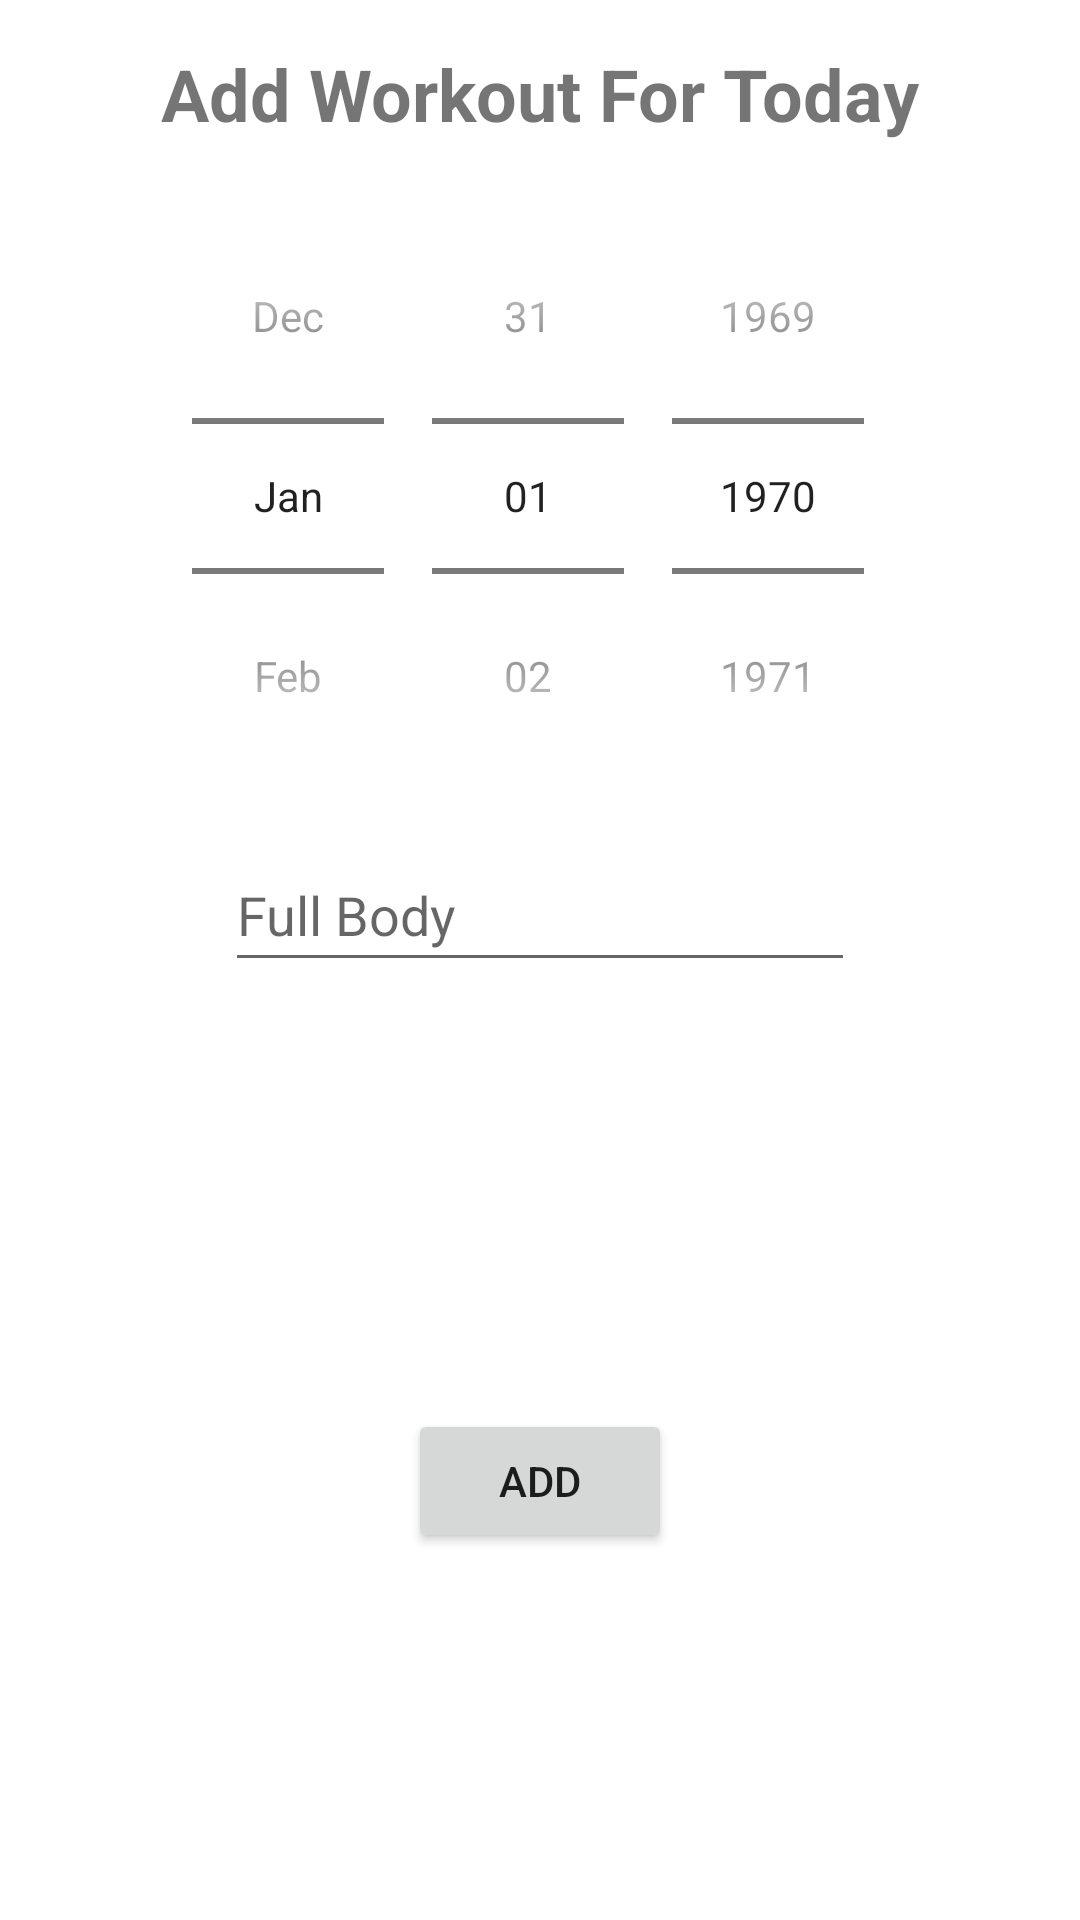

This screen was rendered from an Android layout file. Write that file and the resources it references.
<!-- AndroidManifest.xml: application theme Theme.GymLogApp -->
<!-- res/layout/add_workout_dialog.xml -->
<?xml version="1.0" encoding="utf-8"?>
<androidx.constraintlayout.widget.ConstraintLayout xmlns:android="http://schemas.android.com/apk/res/android"
    xmlns:app="http://schemas.android.com/apk/res-auto"
    xmlns:tools="http://schemas.android.com/tools"
    android:layout_width="match_parent"
    android:layout_height="wrap_content">



    <TextView
        android:id="@+id/tvAddWorkout"
        android:layout_width="wrap_content"
        android:layout_height="wrap_content"
        android:text="Add Workout For Today"
        android:layout_marginTop="15dp"
        android:layout_marginBottom="12dp"
        android:textSize="24sp"
        android:textStyle="bold"
        app:layout_constraintBottom_toTopOf="@+id/datePicker"
        app:layout_constraintEnd_toEndOf="parent"
        app:layout_constraintStart_toStartOf="parent"
        app:layout_constraintTop_toTopOf="parent" />


    <DatePicker
        android:id="@+id/datePicker"
        android:layout_width="wrap_content"
        android:layout_height="wrap_content"
        android:datePickerMode="spinner"
        android:calendarViewShown="false"
        app:layout_constraintBottom_toTopOf="@+id/etTypeOfWorkout"
        app:layout_constraintEnd_toEndOf="parent"
        app:layout_constraintStart_toStartOf="parent"
        app:layout_constraintTop_toBottomOf="@+id/tvAddWorkout"/>



    <EditText
        android:id="@+id/etTypeOfWorkout"
        android:layout_width="wrap_content"
        android:layout_height="wrap_content"
        android:ems="10"
        android:hint="Full Body"
        android:inputType="textPersonName"
        android:minHeight="48dp"
        android:layout_marginTop="8dp"
        app:layout_constraintEnd_toEndOf="parent"
        app:layout_constraintHorizontal_bias="0.5"
        app:layout_constraintStart_toStartOf="parent"
        app:layout_constraintTop_toBottomOf="@+id/datePicker" />

    <Button
        android:id="@+id/bAdd"
        android:layout_width="wrap_content"
        android:layout_height="wrap_content"
        android:text="Add"
        android:layout_marginTop="20dp"
        app:layout_constraintBottom_toBottomOf="parent"
        app:layout_constraintEnd_toEndOf="parent"
        app:layout_constraintStart_toStartOf="parent"
        app:layout_constraintTop_toBottomOf="@+id/etTypeOfWorkout" />
</androidx.constraintlayout.widget.ConstraintLayout>
<!-- resources referenced by this layout -->
<resources>
  <style name="Theme.GymLogApp" parent="Theme.MaterialComponents.DayNight.DarkActionBar">
          
          <item name="colorPrimary">@color/purple_500</item>
          <item name="colorPrimaryVariant">@color/purple_700</item>
          <item name="colorOnPrimary">@color/white</item>
          
          <item name="colorSecondary">@color/teal_200</item>
          <item name="colorSecondaryVariant">@color/teal_700</item>
          <item name="colorOnSecondary">@color/black</item>
          
          <item name="android:statusBarColor">?attr/colorPrimaryVariant</item>
          
      </style>
  <!-- not gathered from this repository: default colours our renderer supplied (Android Studio template values) -->
  <color name="purple_500">#FF6200EE</color>
  <color name="purple_700">#FF3700B3</color>
  <color name="teal_200">#FF03DAC5</color>
  <color name="teal_700">#FF018786</color>
  <color name="black">#FF000000</color>
  <color name="white">#FFFFFFFF</color>
</resources>
